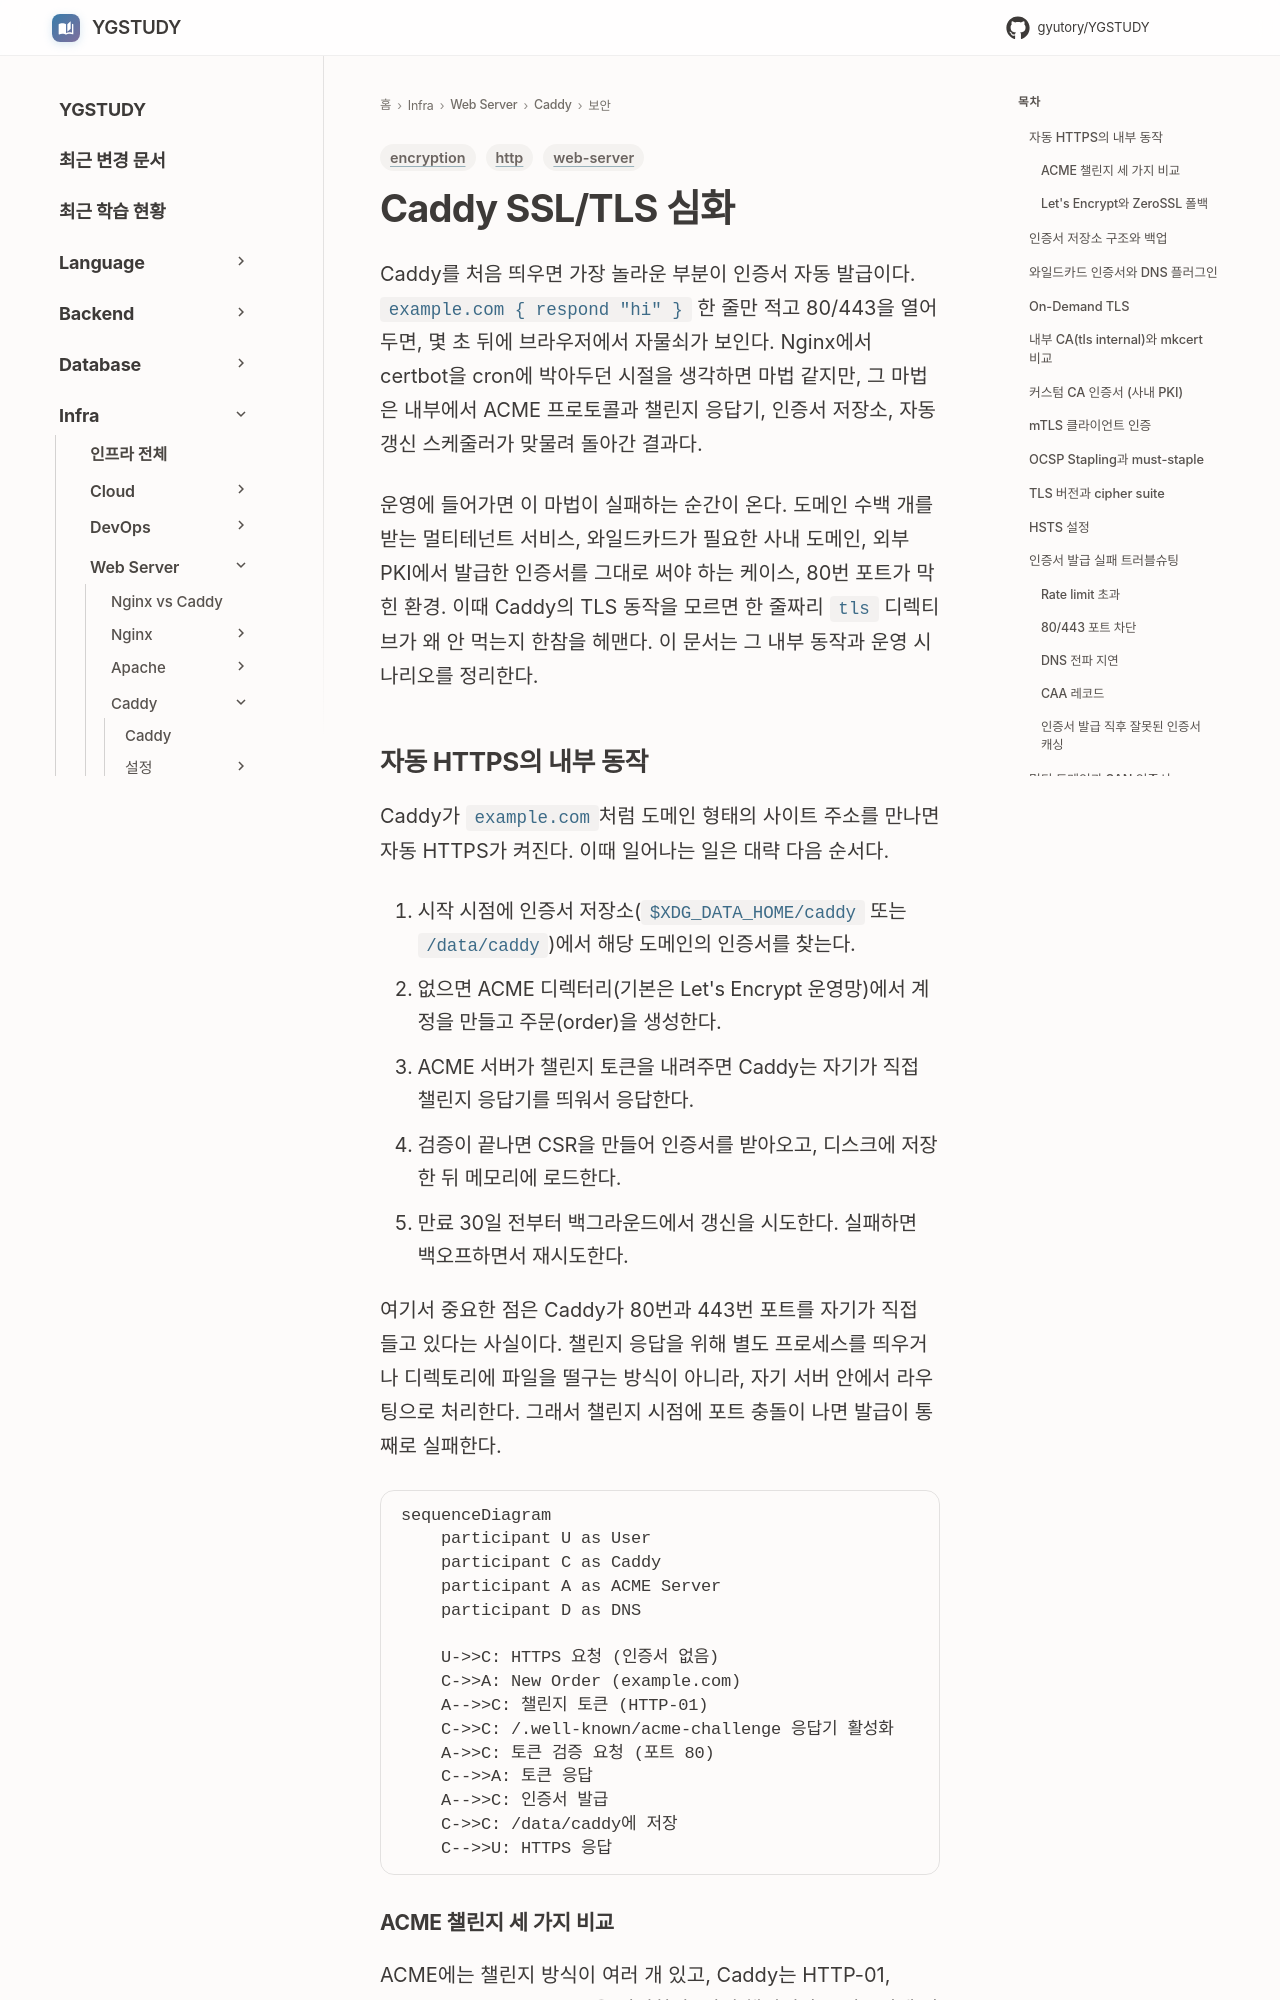

repository: GYUTORY/YGSTUDY · page: WebServer/Caddy/SSL_TLS/index.html · generator: mkdocs

---
title: Caddy SSL/TLS 심화
tags: [web-server, encryption, http]
updated: 2026-08-02
---

# Caddy SSL/TLS 심화

Caddy를 처음 띄우면 가장 놀라운 부분이 인증서 자동 발급이다. `example.com { respond "hi" }` 한 줄만 적고 80/443을 열어두면, 몇 초 뒤에 브라우저에서 자물쇠가 보인다. Nginx에서 certbot을 cron에 박아두던 시절을 생각하면 마법 같지만, 그 마법은 내부에서 ACME 프로토콜과 챌린지 응답기, 인증서 저장소, 자동 갱신 스케줄러가 맞물려 돌아간 결과다.

운영에 들어가면 이 마법이 실패하는 순간이 온다. 도메인 수백 개를 받는 멀티테넌트 서비스, 와일드카드가 필요한 사내 도메인, 외부 PKI에서 발급한 인증서를 그대로 써야 하는 케이스, 80번 포트가 막힌 환경. 이때 Caddy의 TLS 동작을 모르면 한 줄짜리 `tls` 디렉티브가 왜 안 먹는지 한참을 헤맨다. 이 문서는 그 내부 동작과 운영 시나리오를 정리한다.
